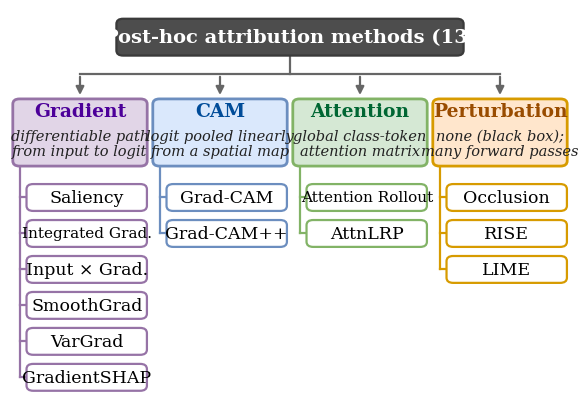

Write Python code to recreate this figure.
"""Taxonomy figure (fig:method_family): the 13 benchmarked methods in their four families,
with the structural assumption each family places on the backbone. Sized for one column.

usage: python scripts/revision_neucom/fig_method_family.py OUT.pdf
"""
import sys

import matplotlib

matplotlib.use("Agg")
import matplotlib.pyplot as plt  # noqa: E402
from matplotlib.patches import FancyBboxPatch  # noqa: E402

plt.rcParams.update({"font.family": "serif", "font.serif": ["Times New Roman", "DejaVu Serif"],
                     "pdf.fonttype": 42, "ps.fonttype": 42})

FAMILIES = [  # name, edge, fill, text colour, assumption, methods
    ("Gradient", "#9673a6", "#e1d5e7", "#4c0099",
     "differentiable path\nfrom input to logit",
     ["Saliency", "Integrated Grad.", "Input × Grad.", "SmoothGrad", "VarGrad", "GradientSHAP"]),
    ("CAM", "#6c8ebf", "#dae8fc", "#004c99",
     "logit pooled linearly\nfrom a spatial map",
     ["Grad-CAM", "Grad-CAM++"]),
    ("Attention", "#82b366", "#d5e8d4", "#006633",
     "global class-token\nattention matrix",
     ["Attention Rollout", "AttnLRP"]),
    ("Perturbation", "#d79b00", "#ffe6cc", "#994c00",
     "none (black box);\nmany forward passes",
     ["Occlusion", "RISE", "LIME"]),
]

fig = plt.figure(figsize=(5.6, 3.9))
ax = fig.add_axes([0, 0, 1, 1])
ax.set_xlim(0, 1)
ax.set_ylim(0.1, 1)
ax.axis("off")


def box(xc, yc, w, h, edge, fill, text, color, size, weight="normal", lw=1.6):
    ax.add_patch(FancyBboxPatch((xc - w / 2, yc - h / 2), w, h, boxstyle="round,pad=0,rounding_size=0.012",
                                linewidth=lw, edgecolor=edge, facecolor=fill, zorder=2))
    if text:
        ax.text(xc, yc, text, ha="center", va="center", fontsize=size, color=color, fontweight=weight, zorder=3)


box(0.5, 0.935, 0.62, 0.085, "#3a3a3a", "#4d4d4d", "Post-hoc attribution methods (13)", "white", 14, "bold")
xs = [0.125, 0.375, 0.625, 0.875]
W = 0.24
ax.plot([xs[0], xs[-1]], [0.85, 0.85], color="#666666", lw=1.6, zorder=1)
ax.plot([0.5, 0.5], [0.892, 0.85], color="#666666", lw=1.6, zorder=1)
for x, (name, edge, fill, tcol, assumption, methods) in zip(xs, FAMILIES, strict=True):
    ax.annotate("", xy=(x, 0.795), xytext=(x, 0.85),
                arrowprops=dict(arrowstyle="-|>", color="#666666", lw=1.6, mutation_scale=12), zorder=1)
    # family box: name, then the structural assumption in italics
    box(x, 0.715, W, 0.155, edge, fill, "", tcol, 1, lw=2.0)
    ax.text(x, 0.764, name, ha="center", va="center", fontsize=13.5, color=tcol, fontweight="bold", zorder=3)
    ax.text(x, 0.69, assumption, ha="center", va="center", fontsize=10.5, fontstyle="italic",
            color="#222222", linespacing=1.1, zorder=3)
    # methods hang from a spine on the left of the column
    top, step = 0.565, 0.083
    ys = [top - i * step for i in range(len(methods))]
    sx = x - W / 2 + 0.012
    ax.plot([sx, sx], [0.637, ys[-1]], color=edge, lw=1.6, zorder=1)
    for y, m in zip(ys, methods, strict=True):
        ax.plot([sx, sx + 0.02], [y, y], color=edge, lw=1.6, zorder=1)
        box(x + 0.012, y, W - 0.025, 0.062, edge, "white", m, "black", 11 if len(m) > 15 else 12.5)

fig.savefig(sys.argv[1] if len(sys.argv) > 1 else "XAI_Method_family.pdf", bbox_inches="tight", pad_inches=0.03)
